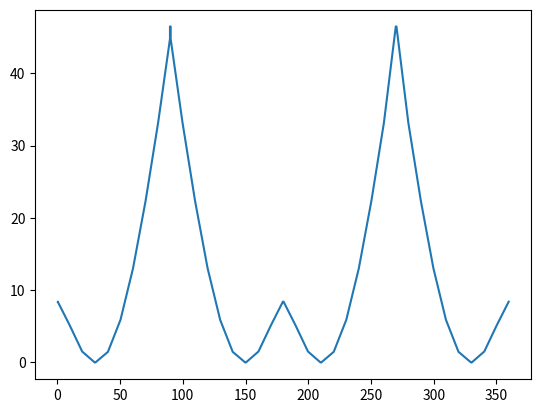

Recreate this plot in Python.
from collections import namedtuple
from matplotlib import pyplot as plt


Pair = namedtuple("Pair", "region1 region2 direct")


class Region:

    def __init__(self, re_range, *, buffer_region=5):
        self.start = re_range.start
        self.end = re_range.end
        self.range = buffer_region
        self.direct = re_range.direct 

    def __call__(self, value):
        if value < self.start:
            return False
        if value > self.end:
            return False
        return True

    def to_region(self, value, other):
        if not isinstance(other, Region):
            raise ValueError("other needs to be a region")
        # if value already in region, return it
        if self(value) is True:
            return value
        # if value not in other raise Exception
        if other(value) is False:
            raise ValueError("value needs to be in the 'other' region")
        direct = self.direct == other.direct
        # transform
        if direct is True:
            value = self.start + value - other.start
        else:
            value = other.end - value + self.start
        # sanity check
        if self(value) is False:
            raise ValueError("value not in region!")
        #
        return value

    def is_within_range(self, value):
        if self(value) is False:
            return False

        if value < self.start + self.range:
            return True
        if value > self.end - self.range:
            return True
        return False


class RegionRange:

    def __init__(self, start, end, direct=True):
        self.start = float(start)
        self.end = float(end)
        self.direct = direct

    def __str__(self): 
        return f"Region({self.start},{self.end})"

    def __repr__(self): 
        return f"Region({self.start},{self.end})"

    def __hash__(self):
        return hash(str(RegionRange) + f"{str(id(self))}")


class Symmetrizer:

    def __init__(self, regions, pairs):
        self.regions = regions
        self.joined_regions = pairs

    def symmetrize(self, points):
        points = self._get_regions(points)

        for regions in self.joined_regions:
            self._symmetrize(points, regions)

        return self._cleanup_points(points)

    def _cleanup_points(self, points):
        # get rid of duplicates
        points = {angle: value for values in points.values()
                  for angle, value in values}
        #
        points = [[angle, value] for angle, value in points.items()]
        # sort output
        points.sort(key=lambda x: x[0])
        return points

    def _get_regions(self, points):
        output = {region: [] for region in self.regions}
        
        for angle, value in points:
            found = False
            for region, validator in self.regions.items():
                if validator(angle) is True:
                    output[region].append([angle, value])
                    found = True
                    break
            if found is False:
                print(f"Could not find:\nangle = {angle}, value = {value}")
        return output

    def _get_smallest(self, pairs, validators):
        smallest = pairs[0]
        validator = validators[0]
        for i, (angle, value) in enumerate(pairs):
            if (value < smallest[1]):
                smallest = (angle, value)
                validator = validators[i]
        return smallest, validator

    def _symmetrize(self, points, regions):
        out = tuple(points[region] if region.direct is True else points[region][::-1]
                    for region in regions)
        zipped = zip(*out)
        #
        validators = [self.regions[region] for region in regions]
        results = []
        #
        for pairs in zipped:
            results.append(self._get_smallest(pairs, validators))
            for i, (angle, value) in enumerate(pairs):
                validator = validators[i]
                if validator.is_within_range(angle) is True:
                    results.append(([angle, value], validator))
        # set results
        for region in regions:
            r1 = self.regions[region]
            points[region] = [[r1.to_region(angle, r2), value] for (angle, value), r2 in results]





points = [[0.275, 8.40173012],
[10.275, 4.93173852],
[20.275, 1.36820037],
[30.275, 0.00047259],
[40.275, 1.47345665],
[50.275, 5.89865753],
[60.275, 13.02560255],
[70.275, 22.33722582],
[80.275, 33.1593778],
[90.275, 44.74365981],
[100.275, 56.36842703],
[110.275, 67.2381268],
[120.275, 12.89020553],
[130.275, 5.75711684],
[140.275, 1.37274249],
[150.275, 0.00456837],
[160.275, 1.61830547],
[170.275, 5.43979895],
[180.275, 8.40480195],
[190.275, 5.20444917],
[200.275, 1.45975154],
[210.275, 0.0],
[220.275, 1.53688872],
[230.275, 6.08099848],
[240.275, 13.35434136],
[250.275, 22.9201655],
[260.275, 34.18678832],
[270.275, 46.4614192],
[280.275, 58.93406527],
[290.275, 21.77972723],
[300.275, 12.57031466],
[310.275, 5.58202227],
[320.275, 1.31500775],
[330.275, 0.00446335],
[340.275, 1.51643608],
[350.275, 5.16333384]]


r1 = RegionRange(0, 90, direct=False)
r2 = RegionRange(90, 180, direct=True)
r3 = RegionRange(180, 270, direct=False)
r4 = RegionRange(270, 360, direct=True)

pairs = [[r1, r2, r3, r4]]

sym = Symmetrizer({region: Region(region) for region in (r1, r2, r3, r4)}, pairs)

points = sym.symmetrize(points)
angles = []
values = []
for angle, value in points:
    angles.append(angle)
    values.append(value)
#    print(angle, value)

plt.plot(angles, values)
plt.show()
